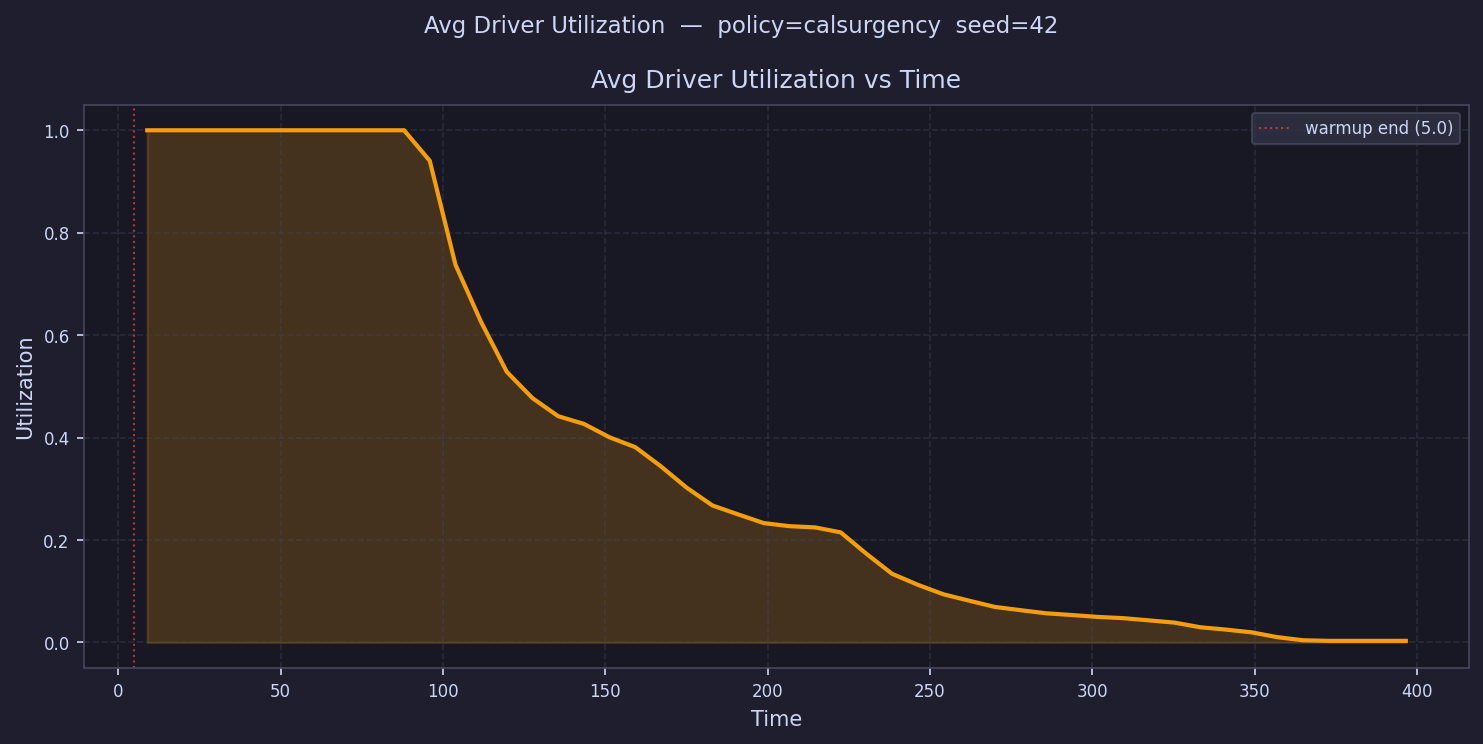

The file beside this chart, header and first rows:
time, avg_driver_utilization
8.954, 1
16.86, 1
24.77, 1
32.68, 1
40.59, 1
48.5, 1
56.41, 1
64.32, 1
72.23, 1
80.13, 1
88.04, 1
95.95, 0.9404
103.9, 0.7376
111.8, 0.6256
119.7, 0.5284
127.6, 0.477
135.5, 0.4418
143.4, 0.4268
151.3, 0.4006
159.2, 0.3814
167.1, 0.3438
175, 0.3023
183, 0.2676
190.9, 0.2502
198.8, 0.2331
206.7, 0.2271
214.6, 0.2247
222.5, 0.2149
230.4, 0.1732
238.3, 0.134
246.2, 0.1126
254.1, 0.09403
262, 0.08156
269.9, 0.06944
277.9, 0.06304
285.8, 0.05696
293.7, 0.05356
301.6, 0.04993
309.5, 0.04747
317.4, 0.04315
325.3, 0.03875
333.2, 0.02971
341.1, 0.02513
349, 0.01975
356.9, 0.01035
364.9, 0.004325
372.8, 0.003165
380.7, 0.003165
388.6, 0.003165
396.5, 0.003165
